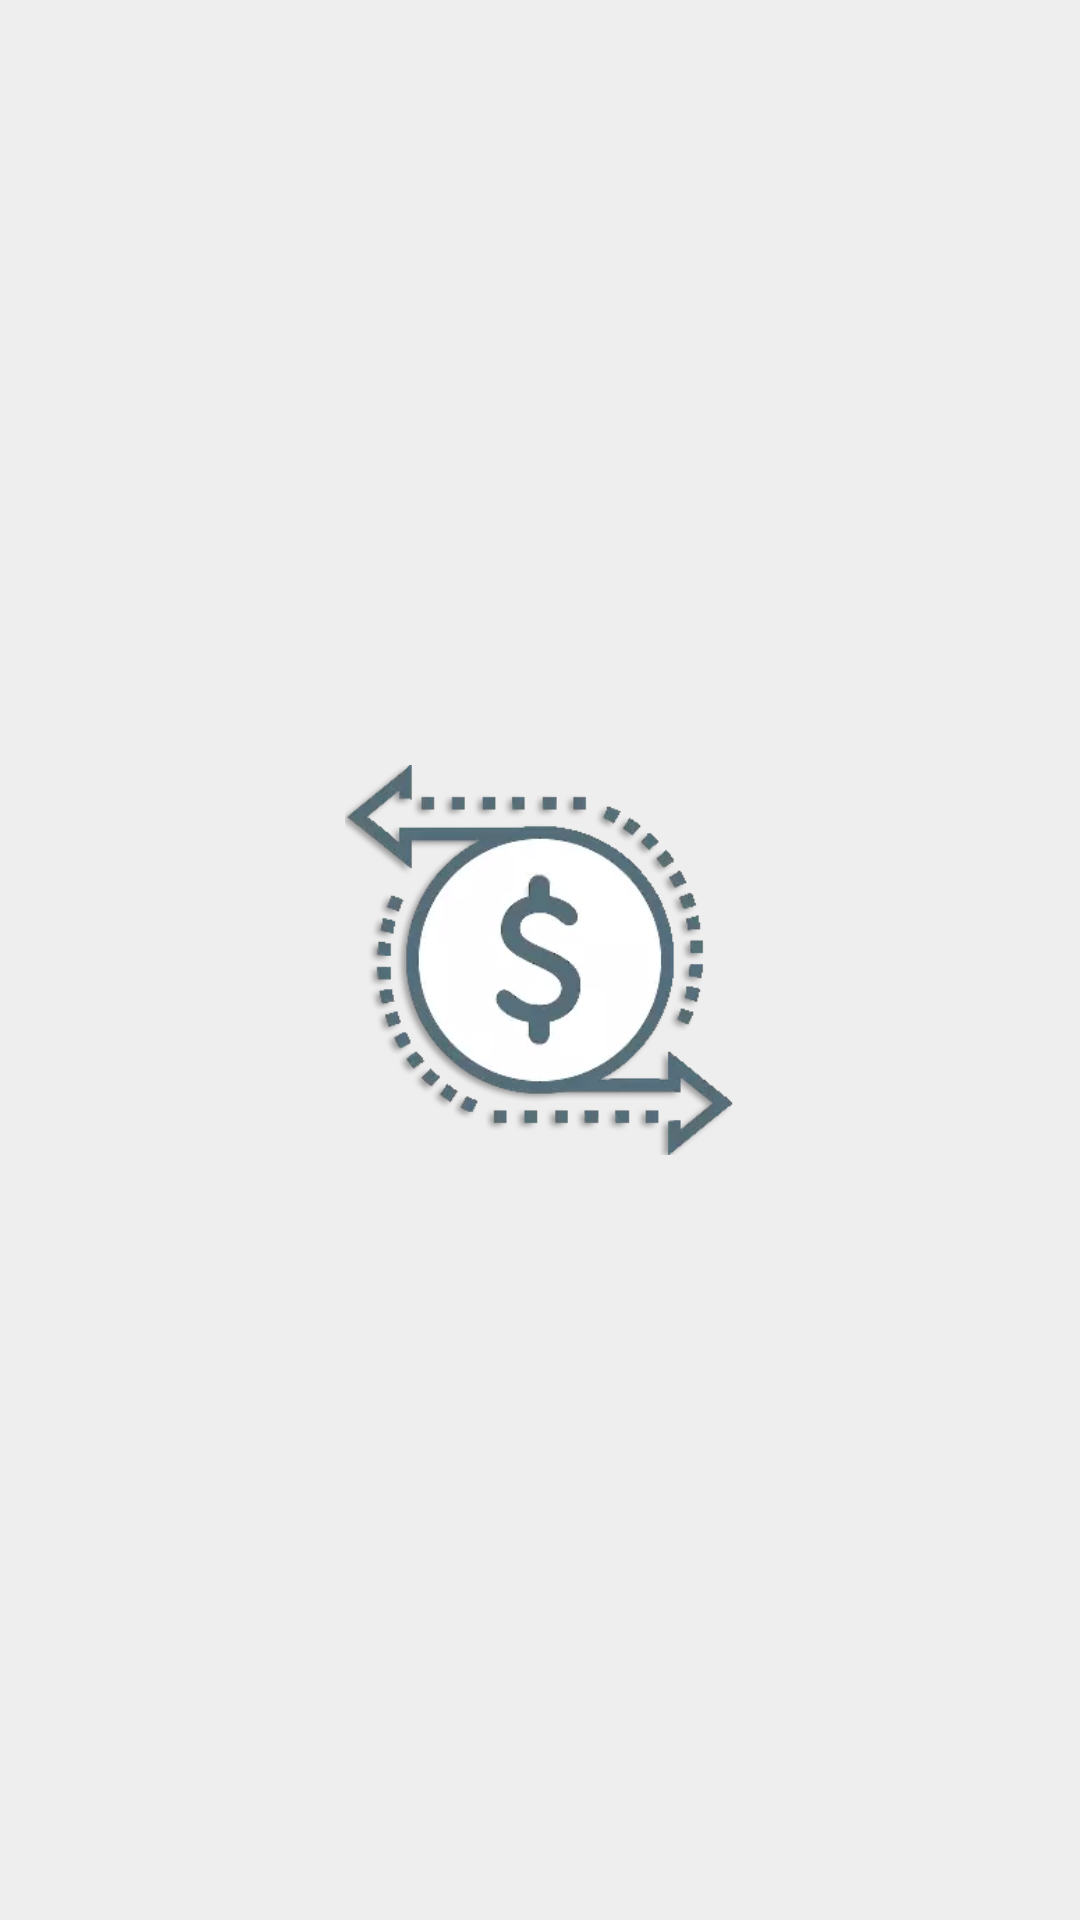

Android layout source for this screen:
<!-- AndroidManifest.xml: activity theme AppTheme.NoActionBar -->
<!-- res/layout/activity_splash.xml -->
<?xml version="1.0" encoding="utf-8"?>
<RelativeLayout
    xmlns:android="http://schemas.android.com/apk/res/android"
    xmlns:app="http://schemas.android.com/apk/res-auto"
    xmlns:tools="http://schemas.android.com/tools"
    android:layout_width="match_parent"
    android:layout_height="match_parent"
    android:background="@color/smokeWhite"
    tools:context=".activity.SplashActivity">

    <ImageView
        android:contentDescription="@string/app_name"
        android:src="@drawable/logo"
        android:layout_centerInParent="true"
        android:scaleType="centerCrop"
        android:elevation="10dp"
        android:layout_width="130dp"
        android:layout_height="130dp" />

</RelativeLayout>
<!-- resources referenced by this layout -->
<resources>
  <color name="smokeWhite">#eeeeee</color>
  <!-- drawable logo: webp bitmap (drawable, 13956 bytes) -->
  <string name="app_name" translatable="false">SmartExchange</string>
  <style name="AppTheme.NoActionBar" parent="Theme.AppCompat.Light.NoActionBar">
          <item name="colorPrimary">@color/colorPrimary</item>
          <item name="colorPrimaryDark">@color/colorPrimaryDark</item>
          <item name="colorAccent">@color/colorAccent</item>
      </style>
  <color name="colorPrimary">#546e7a</color>
  <color name="colorPrimaryDark">#29434e</color>
  <color name="colorAccent">#546e7a</color>
</resources>
